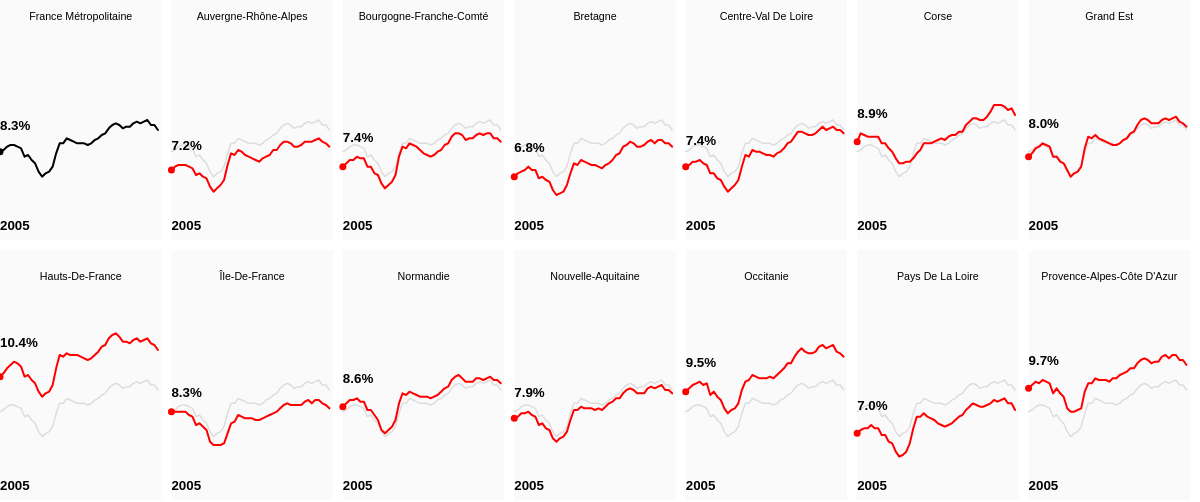
D3 v4 page, settled after 480 driven frames (8 s of simulated time); the page loaded 1 data file(s).


// ── chomage.js
var trimestres=[
"_2005T1",
"_2005T2",
"_2005T3",
"_2005T4",
"_2006T1",
"_2006T2",
"_2006T3",
"_2006T4",
"_2007T1",
"_2007T2",
"_2007T3",
"_2007T4",
"_2008T1",
"_2008T2",
"_2008T3",
"_2008T4",
"_2009T1",
"_2009T2",
"_2009T3",
"_2009T4",
"_2010T1",
"_2010T2",
"_2010T3",
"_2010T4",
"_2011T1",
"_2011T2",
"_2011T3",
"_2011T4",
"_2012T1",
"_2012T2",
"_2012T3",
"_2012T4",
"_2013T1",
"_2013T2",
"_2013T3",
"_2013T4",
"_2014T1",
"_2014T2",
"_2014T3",
"_2014T4",
"_2015T1",
"_2015T2",
"_2015T3",
"_2015T4",
"_2016T1",
"_2016T2"]

//chargement du fichier data, une fois le fichier chargé, on exécute la fonction ready
queue()
    .defer(d3.tsv, "chomageRegionTrimestre.tsv")
    .await(ready);

//la fonction ready reçoit la donnée sous forme d'un tableau d'objets.
function ready(error, data){
	var dataFrance;
	var dataByRegion=[];
    data.forEach(function(d, index) {

	    var dataTrimestres = [];
	    for(var i=0; i<trimestres.length; ++i){
		    d[trimestres[i]] = +d[trimestres[i]];
		    dataTrimestres.push({ "value" : d[trimestres[i]]});
	    }
	    if(index == 0) dataFrance = dataTrimestres;
	    dataByRegion.push({"region" : d.region ,dataTrimestres});
    	});

	var graphLenNum = 7;

	//On défini les dimensions du graph
	var graphWidth = 1200,
		margin = 10,
		titleMargin = 50,
		oneGraphWidth = graphWidth/graphLenNum - margin,
		oneGraphHeight = 200+titleMargin,
		graphHeight = Math.ceil(data.length/graphLenNum) * (oneGraphHeight+margin);

	//la variable chart est un objet contenant la div graph-chomage, on y ajoute un svg.
	var chart = d3.select(".graph-chomage").append("svg")
		.attr("width", graphWidth)
		.attr("height", graphHeight);

	var svg = chart.selectAll("g")
		.data(dataByRegion)
		.enter().append("g")
		.attr("class", function(d, i){return "graph-" + d.region})
		.attr("transform", function(d, i){ return "translate(" + (i%graphLenNum)*(oneGraphWidth+margin) + "," + Math.floor(i/graphLenNum)*(oneGraphHeight+margin) + ")"});

	var x = d3.scaleLinear().domain([0, trimestres.length]).range([0, oneGraphWidth]);
	var y = d3.scaleLinear().domain([3, 15]).range([oneGraphHeight,titleMargin]);

	var valueline = d3.line()
	    .x(function(d,i){return x(i);})
	    .y(function(d,i){return y(d.value);});


	svg.append("rect")
		.attr("class", "graph-background")
		.attr("y", 0)
		.attr("width", oneGraphWidth)
		.attr("height", oneGraphHeight)

	svg.append("path")
		.datum(dataFrance)
		.attr("class", "soft-line")
		.attr("d",  valueline);

	svg.append("path")
		.datum(function(d){return d.dataTrimestres;})//Point clef de notre multigraph.
		.attr("class", function(d, i) {
			if(i==0) { console.log(d); return "line";}
			else return "red-line";
		})
		.attr("d", valueline);


	svg.append("text")
		.attr("class", "region-title")
		.attr("transform", "translate(" + oneGraphWidth/2 + ", " + 30 + ")")
		.attr("text-anchor","middle")
		.text(function(d){return d.region});

	svg.append("rect")
		.attr("class", "overlay")
		.attr("y", 0)
		.attr("width", oneGraphWidth)
		.attr("height", oneGraphHeight)
		.on("mouseover", mouseover)
            .on("mousemove", mousemove)
            .on("mouseout", mouseout);

	svg.append("circle")
		.datum(function(d){return d.dataTrimestres;})
		.attr("class",function(d, i){
			if(i!=0)return "overlay-circle red-circle";
			else return "overlay-circle";
		})
	    .attr("r", 3.5)
	    .attr("transform", function(d) { return "translate(" + x(trimestres.length-1) + "," + y(d[trimestres.length-1].value) + ")"; });
	    //.style("display", "none");

	svg.append("text")
		.datum(function(d){return d.dataTrimestres;})
		.attr("class", "overlay-value")
		.attr("font-weight", "bold")
		.call(valueLabel, trimestres.length-1);

	svg.append("text")
		.datum(function(d){return d.dataTrimestres;})
		.attr("class", "overlay-year")
		.attr("font-weight", "bold")
		.call(yearLabel, trimestres.length-1);

	function valueLabel(text, valueIndex){
		text.each(function(d, i){
			var text = d3.select(this),
				min = Math.max(0, valueIndex - 15),
				max = Math.min(d.length-1, valueIndex + 15);

			var vicinity = [];

			for(i=min; i<=max; i++){
				vicinity.push(d[i].value);
			}
			//console.log( vicinity);

			text.text(function(d){return d3.format('.1f')(d[valueIndex].value) + "%"});

			var ratio = valueIndex/trimestres.length;
			var bbox = text.node().getBBox();
			text.attr("transform", function(d){ return "translate(" + (x(valueIndex) - bbox["width"]*ratio) + ","
				+ (y(d3.max(vicinity))-15)
				+ ")"})

		});
	}

	function yearLabel(text, valueIndex){

		var ratio = valueIndex/trimestres.length;
		text.text( trimestres[valueIndex].slice(1,5));
		var bbox = text.node().getBBox();

		text.attr("transform", "translate(" + (x(valueIndex) - bbox["width"]*ratio  ) + "," + (oneGraphHeight-10)  + ")");


	}

	function mousemove(){
		var valueIndex = Math.max(Math.min(Math.floor(d3.mouse(this)[0]/oneGraphWidth*trimestres.length), trimestres.length-1),0);
		svg.selectAll(".overlay-circle")
		.attr("transform", function(d) { return "translate(" + x(valueIndex) + "," + y(d[valueIndex].value) + ")"; });
		svg.selectAll(".overlay-value").call(valueLabel, valueIndex);
		svg.selectAll(".overlay-year").call(yearLabel, valueIndex);
	}

	function mouseover(){
		mousemove.call(this);
	}

	function mouseout(){
		console.log("OUT");
		svg.selectAll(".overlay-circle")
		.attr("transform", function(d) { return "translate(" + x(trimestres.length-1) + "," + y(d[trimestres.length-1].value) + ")"; });
		svg.selectAll(".overlay-value").call(valueLabel, trimestres.length-1);
		svg.selectAll(".overlay-year").call(yearLabel, trimestres.length-1);

	}


}


### data: chomageRegionTrimestre.tsv
region	_1982T1	_1982T2	_1982T3	_1982T4	_1983T1	_1983T2	_1983T3	_1983T4	_1984T1	_1984T2	_1984T3	_1984T4	_1985T1	_1985T2	_1985T3	_1985T4	_1986T1	_1986T2	_1986T3	_1986T4	_1987T1	_1987T2	_1987T3
France Métropolitaine	6.4	6.5	6.7	6.7	6.7	6.7	6.9	7.2	7.6	8.0	8.2	8.4	8.5	8.5	8.6	8.5	8.5	8.6	8.6	8.7	8.8	8.8	8.7
Auvergne-Rhône-Alpes	5.4	5.5	5.7	5.8	5.7	5.7	5.9	6.1	6.5	6.9	7.1	7.3	7.4	7.4	7.4	7.3	7.1	7.3	7.3	7.4	7.5	7.5	7.4
Bourgogne-Franche-Comté	6.1	6.2	6.4	6.5	6.5	6.5	6.7	7.0	7.4	7.9	8.1	8.3	8.3	8.1	8.1	8.0	8.0	8.1	8.2	8.3	8.5	8.6	8.6
Bretagne	6.6	6.8	7.0	7.2	7.1	7.2	7.4	7.7	8.2	8.6	8.9	9.1	9.4	9.3	9.2	9.1	9.0	9.2	9.3	9.3	9.3	9.3	9.1
Centre-Val de Loire	5.4	5.5	5.7	5.8	5.7	5.8	6.1	6.5	6.8	7.2	7.5	7.7	7.8	7.8	7.9	7.9	7.9	8.0	8.0	8.1	8.2	8.3	8.1
Corse	7.4	7.6	7.8	8.4	8.9	9.1	9.2	9.4	9.8	10.2	10.2	10.0	10.1	10.0	10.2	10.3	10.3	10.4	10.4	10.5	10.5	10.4	10.4
Grand Est	6.0	6.2	6.3	6.4	6.4	6.4	6.7	7.0	7.4	7.8	8.0	8.2	8.3	8.4	8.6	8.5	8.3	8.1	8.1	8.1	8.2	8.2	8.1
Hauts-de-France	8.0	8.2	8.3	8.3	8.2	8.3	8.6	9.0	9.5	10.0	10.4	10.5	10.6	10.4	10.4	10.3	10.3	10.6	10.7	10.8	10.9	10.9	10.9
Île-de-France	5.3	5.3	5.4	5.4	5.3	5.3	5.5	5.7	5.9	6.2	6.3	6.5	6.6	6.7	6.9	7.0	7.0	7.1	7.0	7.1	7.2	7.3	7.3
Normandie	7.8	7.9	7.9	8.0	7.9	7.9	8.2	8.5	9.0	9.5	9.7	9.9	10.0	9.9	9.8	9.8	9.8	10.0	10.1	10.1	10.3	10.5	10.4
Nouvelle-Aquitaine	6.7	6.9	7.1	7.1	7.1	7.2	7.3	7.6	8.1	8.4	8.7	8.9	9.1	9.0	9.1	9.0	8.9	9.1	9.2	9.2	9.3	9.3	9.1
Occitanie	7.1	7.2	7.5	7.6	7.5	7.6	7.7	8.0	8.5	8.8	8.9	9.2	9.4	9.4	9.3	9.1	9.0	9.2	9.3	9.3	9.4	9.4	9.3
Pays de la Loire	6.9	7.0	7.3	7.3	7.3	7.4	7.6	7.9	8.4	8.8	9.1	9.4	9.7	9.6	9.6	9.6	9.5	9.8	9.9	9.8	9.8	9.8	9.7
Provence-Alpes-Côte d'Azur	7.7	7.8	8.1	8.3	8.4	8.4	8.4	8.7	9.4	9.6	9.6	9.9	10.1	10.1	10.2	10.1	9.9	10.1	10.1	10.2	10.2	10.1	10.0